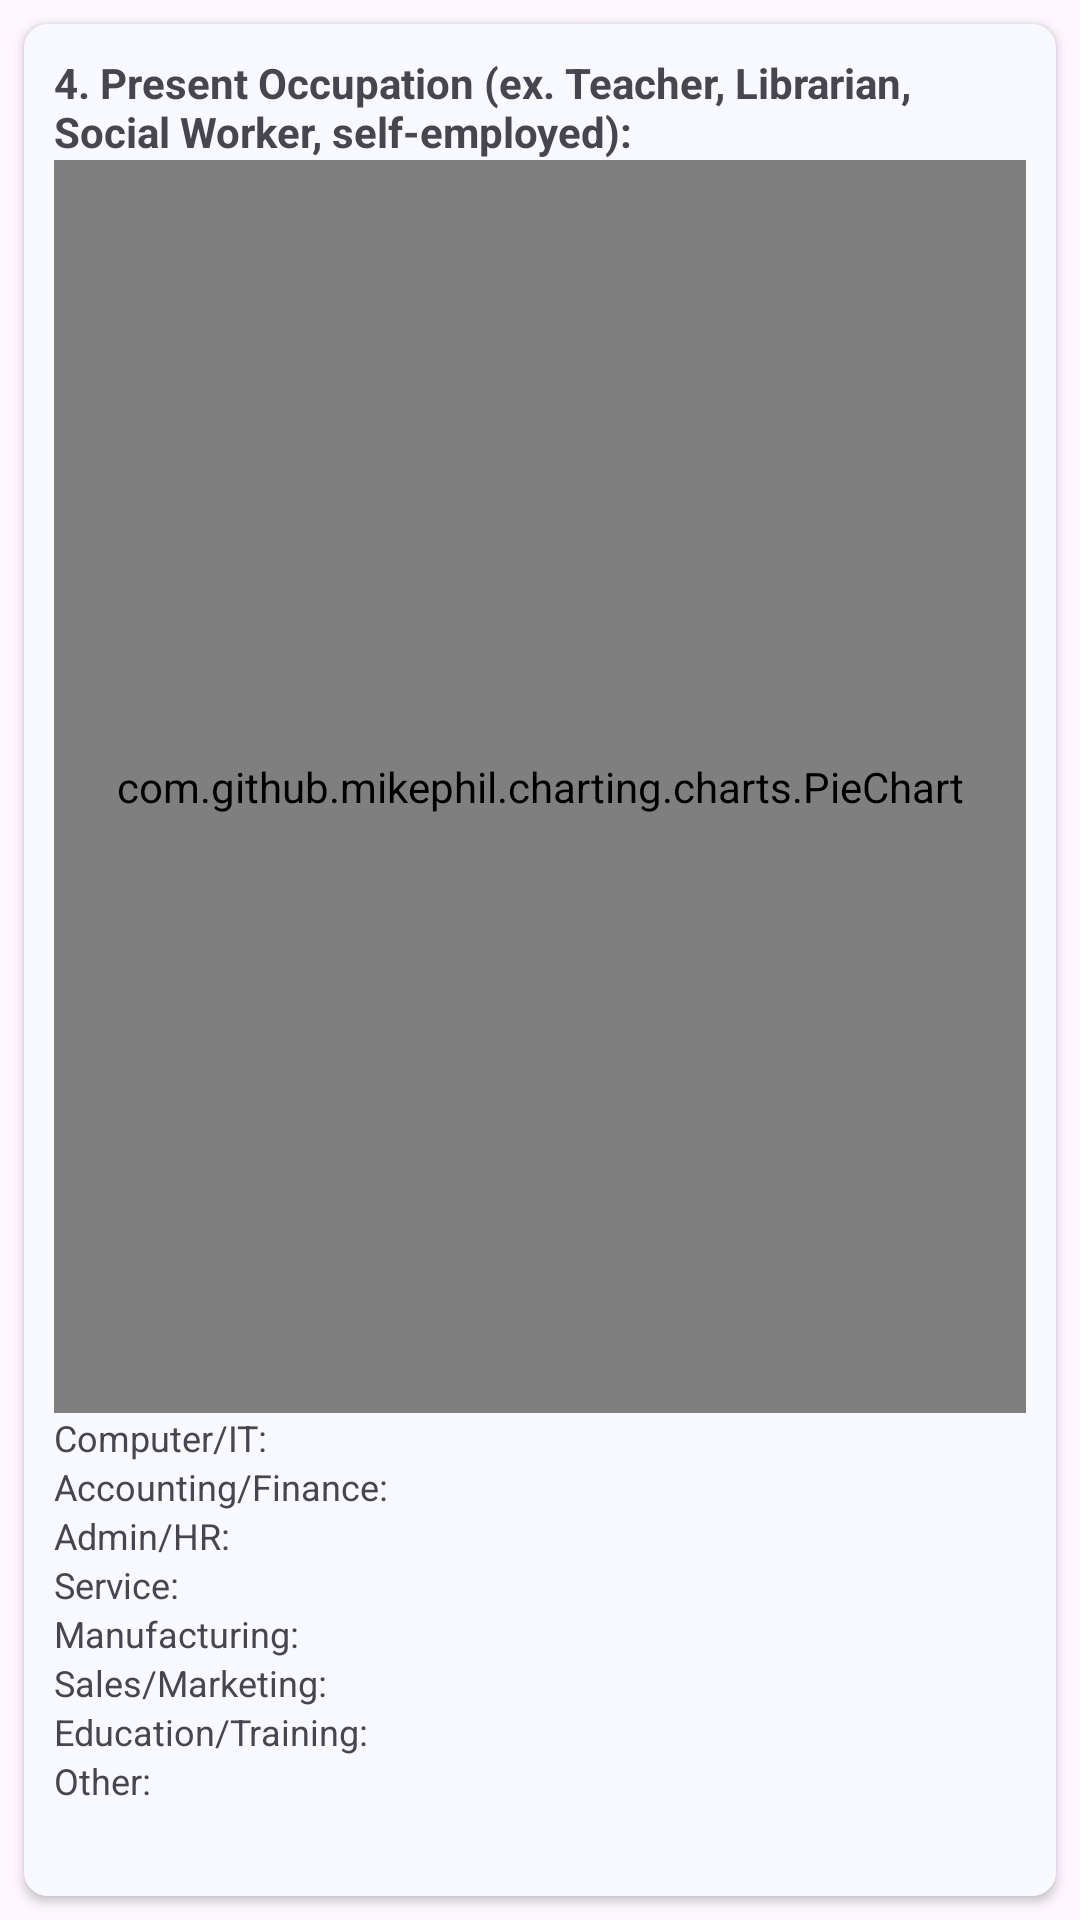

This screen was rendered from an Android layout file. Write that file and the resources it references.
<!-- AndroidManifest.xml: application theme Theme.PSUTracerStudy -->
<!-- res/layout/fragment_question4.xml -->
<?xml version="1.0" encoding="utf-8"?>
<RelativeLayout xmlns:android="http://schemas.android.com/apk/res/android"
    xmlns:app="http://schemas.android.com/apk/res-auto"
    xmlns:tools="http://schemas.android.com/tools"
    android:layout_width="match_parent"
    android:layout_height="match_parent"
    tools:context=".question.Question4">

    <androidx.cardview.widget.CardView
        android:layout_width="match_parent"
        android:layout_height="match_parent"
        android:layout_margin="8dp"
        app:cardCornerRadius="8dp">

        <LinearLayout
            android:layout_width="match_parent"
            android:layout_height="match_parent"
            android:background="@color/white"
            android:orientation="vertical"
            android:padding="10dp">

            <LinearLayout
                android:layout_width="match_parent"
                android:layout_height="0dp"
                android:layout_weight="3"
                android:orientation="vertical">

                <TextView
                    android:layout_width="match_parent"
                    android:layout_height="wrap_content"
                    android:text="4. Present Occupation (ex. Teacher, Librarian, Social Worker, self-employed):"
                    android:textStyle="bold" />

                <com.github.mikephil.charting.charts.PieChart
                    android:id="@+id/questionPieChart"
                    android:layout_width="match_parent"
                    android:layout_height="match_parent" />

            </LinearLayout>

            <LinearLayout
                android:layout_width="match_parent"
                android:layout_height="0dp"
                android:layout_weight="1"
                android:orientation="vertical">

                <LinearLayout
                    android:layout_width="match_parent"
                    android:layout_height="wrap_content"
                    android:orientation="horizontal">

                    <TextView
                        android:layout_width="wrap_content"
                        android:layout_height="wrap_content"
                        android:text="Computer/IT: "
                        android:textSize="12sp" />

                    <TextView
                        android:id="@+id/countComputerITTextView"
                        android:layout_width="match_parent"
                        android:layout_height="wrap_content"
                        android:textSize="12sp" />

                </LinearLayout>

                <LinearLayout
                    android:layout_width="match_parent"
                    android:layout_height="wrap_content"
                    android:orientation="horizontal">

                    <TextView
                        android:layout_width="wrap_content"
                        android:layout_height="wrap_content"
                        android:text="Accounting/Finance: "
                        android:textSize="12sp" />

                    <TextView
                        android:id="@+id/countAccountingFinanceTextView"
                        android:layout_width="match_parent"
                        android:layout_height="wrap_content"
                        android:textSize="12sp" />

                </LinearLayout>

                <LinearLayout
                    android:layout_width="match_parent"
                    android:layout_height="wrap_content"
                    android:orientation="horizontal">

                    <TextView
                        android:layout_width="wrap_content"
                        android:layout_height="wrap_content"
                        android:text="Admin/HR: "
                        android:textSize="12sp" />

                    <TextView
                        android:id="@+id/countAdminHRTextView"
                        android:layout_width="match_parent"
                        android:layout_height="wrap_content"
                        android:textSize="12sp" />

                </LinearLayout>

                <LinearLayout
                    android:layout_width="match_parent"
                    android:layout_height="wrap_content"
                    android:orientation="horizontal">

                    <TextView
                        android:layout_width="wrap_content"
                        android:layout_height="wrap_content"
                        android:text="Service: "
                        android:textSize="12sp" />

                    <TextView
                        android:id="@+id/countServiceTextView"
                        android:layout_width="match_parent"
                        android:layout_height="wrap_content"
                        android:textSize="12sp" />

                </LinearLayout>

                <LinearLayout
                    android:layout_width="match_parent"
                    android:layout_height="wrap_content"
                    android:orientation="horizontal">

                    <TextView
                        android:layout_width="wrap_content"
                        android:layout_height="wrap_content"
                        android:text="Manufacturing: "
                        android:textSize="12sp" />

                    <TextView
                        android:id="@+id/countManufacturingTextView"
                        android:layout_width="match_parent"
                        android:layout_height="wrap_content"
                        android:textSize="12sp" />

                </LinearLayout>

                <LinearLayout
                    android:layout_width="match_parent"
                    android:layout_height="wrap_content"
                    android:orientation="horizontal">

                    <TextView
                        android:layout_width="wrap_content"
                        android:layout_height="wrap_content"
                        android:text="Sales/Marketing: "
                        android:textSize="12sp" />

                    <TextView
                        android:id="@+id/countSalesMarketingTextView"
                        android:layout_width="match_parent"
                        android:layout_height="wrap_content"
                        android:textSize="12sp" />

                </LinearLayout>

                <LinearLayout
                    android:layout_width="match_parent"
                    android:layout_height="wrap_content"
                    android:orientation="horizontal">

                    <TextView
                        android:layout_width="wrap_content"
                        android:layout_height="wrap_content"
                        android:text="Education/Training: "
                        android:textSize="12sp" />

                    <TextView
                        android:id="@+id/countEducationTrainingTextView"
                        android:layout_width="match_parent"
                        android:layout_height="wrap_content"
                        android:textSize="12sp" />

                </LinearLayout>

                <LinearLayout
                    android:layout_width="match_parent"
                    android:layout_height="wrap_content"
                    android:orientation="horizontal">

                    <TextView
                        android:layout_width="wrap_content"
                        android:layout_height="wrap_content"
                        android:text="Other: "
                        android:textSize="12sp" />

                    <TextView
                        android:id="@+id/countOtherTextView"
                        android:layout_width="match_parent"
                        android:layout_height="wrap_content"
                        android:textSize="12sp" />

                </LinearLayout>

            </LinearLayout>


        </LinearLayout>

    </androidx.cardview.widget.CardView>

</RelativeLayout>
<!-- resources referenced by this layout -->
<resources>
  <color name="white">#F8F8FF</color>
  <style name="Theme.PSUTracerStudy" parent="Base.Theme.PSUTracerStudy" />
  <style name="Base.Theme.PSUTracerStudy" parent="Theme.Material3.DayNight.NoActionBar">
          
          <item name="colorPrimary">@color/colorPrimary</item>
          <item name="colorPrimaryDark">@color/colorPrimaryDark</item>
          <item name="colorAccent">@color/colorPrimary</item>
  
          <item name="fontFamily">@font/montserrat</item>
  
          <item name="android:textCursorDrawable">@drawable/custom_cursor</item>
  
          <item name="checkboxStyle">@style/CustomCheckBox</item>
  
          <item name="radioButtonStyle">@style/CustomRadioButton</item>
  
          <item name="android:statusBarColor">@color/statusBarColor</item>
          <item name="android:windowLightStatusBar">true</item>
      </style>
  <color name="colorPrimary">#041886</color>
  <color name="colorPrimaryDark">#E7EAEA</color>
  <style name="CustomCheckBox" parent="Widget.AppCompat.CompoundButton.CheckBox">
          <item name="android:layout_marginTop">2dp</item>
          <item name="android:layout_marginBottom">2dp</item>
      </style>
  <style name="CustomRadioButton" parent="Widget.AppCompat.CompoundButton.RadioButton">
          <item name="android:paddingTop">2dp</item> 
          <item name="android:paddingBottom">2dp</item> 
      </style>
  <color name="statusBarColor">#F8F8FF</color>
</resources>
